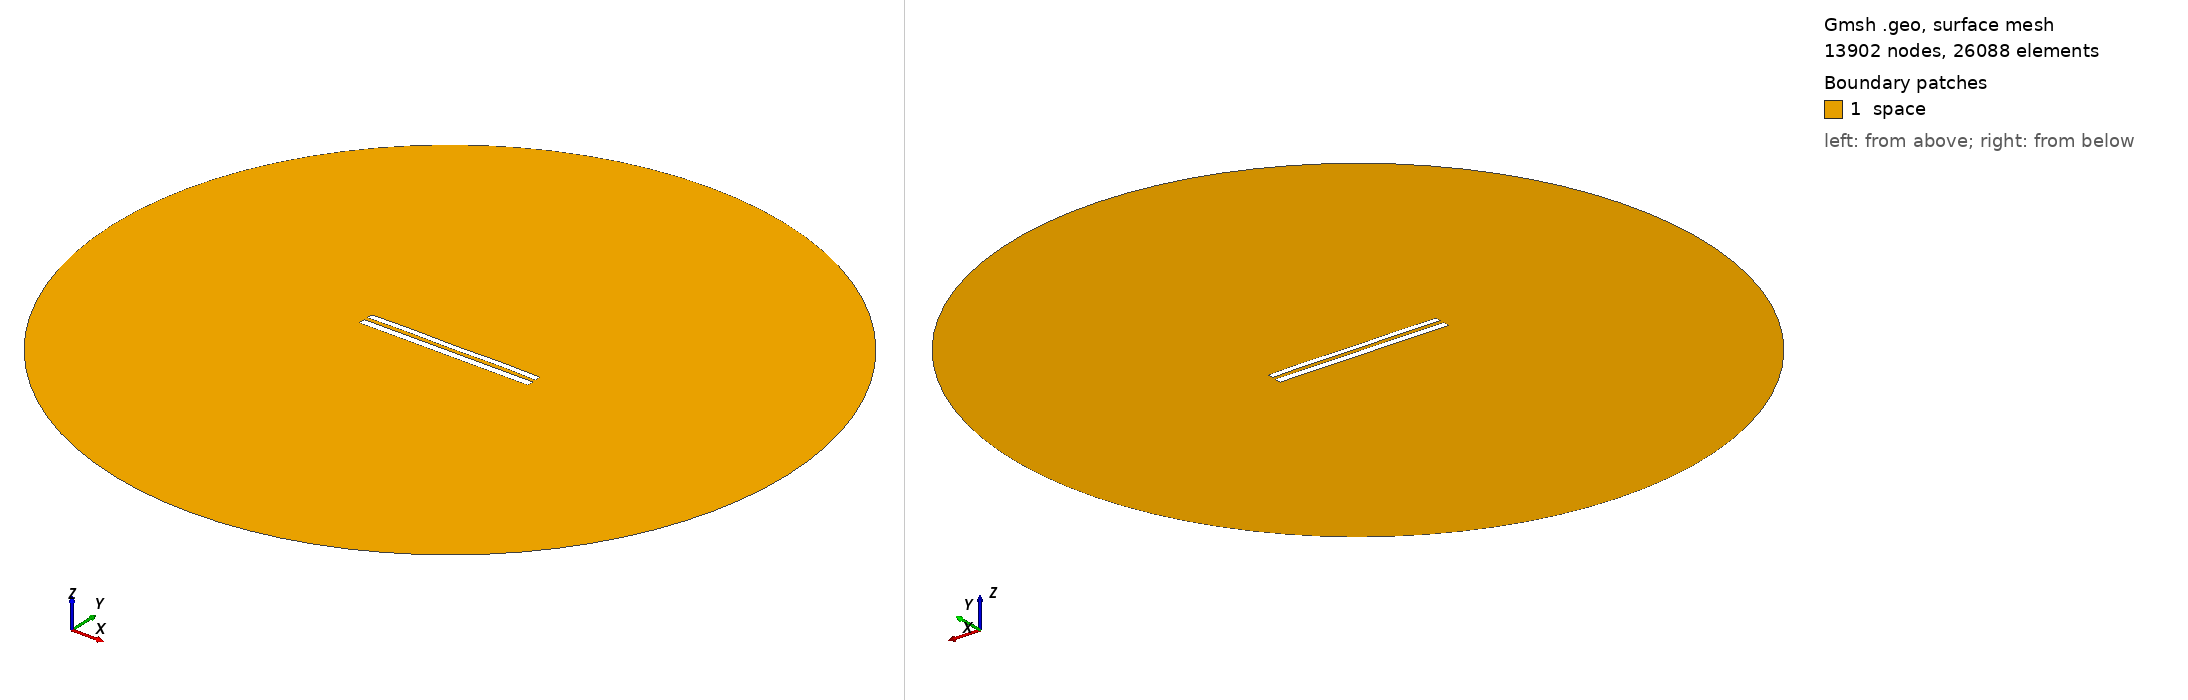

Gmsh geometry script, surface-meshed: 13902 nodes, 26088 surface elements. Boundary patches (legend numbers): 1 space. Left view from above one corner, right view from below the opposite corner. Legend entries are the model's physical surfaces. The drawing asked Gmsh for element sizes between 1% and 20% of the model's largest extent; the script's own settings can give other sizes.

=== 8590.geo (drawn) ===
//---------------------------------------
// Geometry kernel
//---------------------------------------

SetFactory("OpenCASCADE");



//---------------------------------------
// Parameters of the geometry
//---------------------------------------

// Overetch of the upper plate
overetch = 0.25;

// Distance between the plates
distance = 2.25;

// Discretization over the x axis (for the deformation)
nx = 50; 

// Length of the plate
L = 100 - overetch; 

// Number of modes
n = 4; 

// 1st mode coefficient
coeff(1) = 0.07499999999999998;
beta(1) = 0.596864 * 3.1415926535 / L;

// 2nd mode coefficient
coeff(2) = 0.07499999999999998;
beta(2) = 1.49418 * 3.1415926535 / L;

// 3rd mode coefficient
coeff(3) = 0.0;
beta(3) = 2.50025 * 3.1415926535 / L;

// 4th mode coefficient
coeff(4) = 0.15;
beta(4) = 3.49999 * 3.1415926535 / L;



//---------------------------------------
// Upper plate (deformed rectangle)
//---------------------------------------

// Coordiantes of the upper plate
xmin = -50;
xmax = 50 - overetch;

// Height of the upper plate
yheight = 4 - 2 * overetch;

// Indexes of the points
UpperID[] = {};
LowerID[] = {};
LeftID[] = {};
RightID[] = {};

// Point index
p = 1;

// Horizontal edges
For i In {1:nx}
    x = xmin + (i-1)*(xmax - xmin)/(nx-1);

    y_bottom = distance / 2 + overetch;
    For j In {1:n}
        C = (Cosh(beta(j)*L) + Cos(beta(j)*L)) / (Sinh(beta(j)*L) + Sin(beta(j)*L));
        y_bottom  = y_bottom + coeff(j) * (Cosh(beta(j)*(x+50)) - Cos(beta(j)*(x+50)) - C * (Sinh(beta(j)*(x+50)) - Sin(beta(j)*(x+50))));
    EndFor

    y_top = y_bottom + yheight;

    Point(p) = {x, y_top, 0, 1.0};
    UpperID[i] = p;
    p = p + 1;

    Point(p) = {x, y_bottom, 0, 1.0};
    LowerID[i] = p;
    p = p + 1;
EndFor

// Create point lists
UpperPts[] = {}; LowerPts[] = {};
For i In {1:nx}
  UpperPts[] += {UpperID[i]};
  LowerPts[] += {LowerID[i]};
EndFor

// Build splines
Spline(1) = {UpperPts[]};
Spline(2) = {LowerPts[]};
Line(3) = {LowerPts[nx-1], UpperPts[nx-1]};
Line(4) = {LowerPts[0], UpperPts[0]};

// Build the plane surface
Curve Loop(1) = {2, 3, -1, -4};
Plane Surface(1) = {1};



//---------------------------------------
// Lower plate (rectangle)
//---------------------------------------

// Vertices
Point(1001) = {-50, -1, 0, 1.0};
Point(1002) = { 50, -1, 0, 1.0};
Point(1003) = { 50,  -5, 0, 1.0};
Point(1004) = {-50,  -5, 0, 1.0};

// Edges
Line(5) = {1001, 1002};
Line(6) = {1002, 1003};
Line(7) = {1003, 1004};
Line(8) = {1004, 1001};

// Plane surface
Line Loop(2) = {5, 6, 7, 8};
Plane Surface(2) = {2}; 



//---------------------------------------
// Outer (fictious) boundary
//---------------------------------------

// Points
Point(1005) = {0, 0, 0};       // Center
Point(1006) = {200, 0, 0};     // Start point
Point(1007) = {0, 200, 0};     // 90 degrees
Point(1008) = {-200, 0, 0};    // 180 degrees
Point(1009) = {0, -200, 0};    // 270 degrees

// Circle arcs (each needs start, center, end)
Circle(9) = {1006, 1005, 1007};
Circle(10) = {1007, 1005, 1008};
Circle(11) = {1008, 1005, 1009};
Circle(12) = {1009, 1005, 1006};

// Plane surface for the entire domain
Curve Loop(3) = {9, 10, 11, 12};
Surface(3) = {3};

// Subtract the plates from the whole domain to obtain the actual domain where we want to solve the equations
BooleanDifference{ Surface{3}; Delete; }{ Surface{1}; Surface{2}; Delete; }




//---------------------------------------
// Transfinite Lines/Curves
//---------------------------------------

// Set the number of points on the boundaries
r = 7;

// Plates
Transfinite Curve {1, 2} = 50*r Using Progression 1;
Transfinite Curve {3, 4} = 2*r Using Progression 1;
Transfinite Line {5, 7} = 50*r Using Progression 1;
Transfinite Line {6, 8} = 2*r Using Progression 1;

// Outer boundary
Transfinite Line {9, 10, 11, 12} = 20 Using Progression 1;



//---------------------------------------
// Physical groups
//---------------------------------------                

// Physical curves (boundaries)
Physical Line("force_segment", 10) = {2};
Physical Line("upper_plate", 11) = {1, 3, 4};
Physical Line("lower_plate", 12) = {5, 6, 7, 8};
Physical Line("boundary", 20) = {9, 10, 11, 12};

// Physical Surfaces
Physical Surface("space", 30) = {3};



//---------------------------------------
// 6. Generate the Mesh
//---------------------------------------

// 2D mesh generation
Mesh 2;
